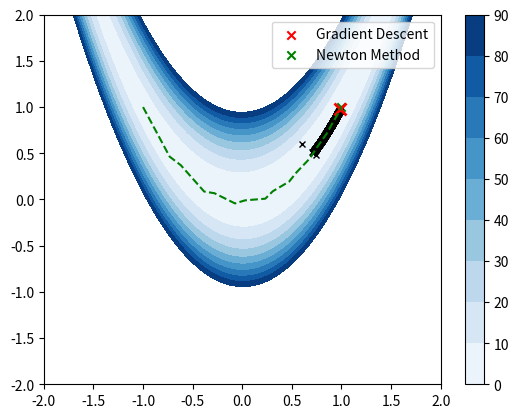

Generate this figure with matplotlib:
# What are the coditions on the eigen values of a hessian to be invertible ?

# In newton step, Hessian may not be invertible as it need not be PD.
# FULL Netwton step is delta = - H^-1 * g
# If you dont want full newton step, you multiply by a scalar alpha and use backtracking line search from alpha = 1 to 0 to find the best alpha
# delta = - alpha * H^-1 * g

# Want an iterative scheme to find the hessian inverse 

# Let B_k be the approximation to the inverse of the hessian at kth iteration

"""
Want a algorithm like 
loop over k :
g_k = grad(f(x_k))
B_k = ...
x_k+1 = x_k + @ * B_k * g_k

# One idea is the rank 1 update 
B_k+1 = B_k + gamma * U * U^T
Where U is a column vector and gamma is a scalar

How to find U and gamma ?

We know that H_k+1 = grad(f(x_k+1)) - grad(f(x_k)) / x_k+1 - x_k
Let S_k = x_k+1 - x_k
Let Y_k = grad(f(x_k+1)) - grad(f(x_k))

Then H_k+1 * S_k = Y_k

Thus S_k = B_k * Y_k

"""

############################################################################################################
# TASK 1 :-
# Define Rosenbrock function, its jacobian and hessian, visualize contours (a=1., b=100)
############################################################################################################

import numpy as np
import matplotlib.pyplot as plt

def rosenbrock(x, a=1., b=100.):
    return (1 - x[0])**2 + 100 * (x[1] - x[0]**2)**2

def rosenbrock_grad(x, a=1., b=100.):
    dx = 2 * (x[0]-1) + 400 * x[0] * (x[0]**2 - x[1])
    dy = 200 * (x[1] - x[0]**2)
    return np.array([dx, dy])

def rosenbrock_hessian(x, a=1., b=100.):
    dxx = 2 + 400 * (3 * x[0]**2 - x[1])
    dxy = -400 * x[0]
    dyx = -400 * x[0]
    dyy = 200
    return np.array([[dxx, dxy], [dyx, dyy]])

def plot_rosenbrock():
    x = np.linspace(-2, 2, 100)
    y = np.linspace(-2, 2, 100)
    X, Y = np.meshgrid(x, y)
    Z = rosenbrock((X, Y))
    plt.contourf(X, Y, Z, levels = np.arange(0, 100, 10), cmap='Blues')
    plt.colorbar()
    plt.savefig('rosenbrock.png')
    plt.show()


############################################################################################################
# TASK 2 :-
# Recall backtracking line search function for step length selection
############################################################################################################

def backtracking_line_search(f, grad_f, x, p, alpha=0.3, beta=0.8):
    t = 1.
    while f(x + t * p) > f(x) + alpha * t * np.dot(grad_f(x), p):
        t *= beta
    return t

############################################################################################################
# TASK 3 :-
# Apply gradient descent with backtracking step length selection

def gradient_descent(f, x_0, tol = 1e-6, max_iter = 3000):
    x = x_0
    path = [x]
    for i in range(max_iter):
        grad = rosenbrock_grad(x)
        if np.linalg.norm(grad) < tol:
            break
        p = -grad
        alpha = backtracking_line_search(rosenbrock, rosenbrock_grad, x, p)
        x = x + alpha * p
        path.append(x)
    return x, i, path

############################################################################################################
# TASK 4 :-
# Apply Newton's method with backtracking line search
############################################################################################################

def newton_method(f, grad_f, hessian_f, x_0, tol = 1e-6, max_iter = 1000):
    x = x_0
    path = [x]
    for i in range(max_iter):
        grad = grad_f(x)
        if np.linalg.norm(grad) < tol:
            break
        hessian = hessian_f(x)
        # Descent direction in newton method
        p = np.linalg.solve(hessian, -grad)
        alpha = backtracking_line_search(f, grad_f, x, p)
        x = x + alpha * p
        path.append(x)
    return x, i, path

############################################################################################################
# TASK 5 :-
# Plot the contour of the Rosenbrock function and the path taken by gradient descent and Newton's method
############################################################################################################

def plot_rosenbrock_with_path():
    x = np.linspace(-2, 2, 100)
    y = np.linspace(-2, 2, 100)
    X, Y = np.meshgrid(x, y)
    Z = rosenbrock((X, Y))
    plt.contourf(X, Y, Z, levels = np.arange(0, 100, 10), cmap='Blues')
    plt.colorbar()
    x_gd, no_iter_gd, gd_path = gradient_descent(rosenbrock, np.array([0.6, 0.6]))
    x_newton, no_iter_newton, newton_path = newton_method(rosenbrock, rosenbrock_grad, rosenbrock_hessian, np.array([-1, 1]))

    # Plot the solution in red and the path in black
    plt.scatter(x_gd[0], x_gd[1], color='red', marker='x')
    plt.scatter(x_newton[0], x_newton
                [1], color='green', marker='x') 
    
    gd_path = np.array(gd_path)
    newton_path = np.array(newton_path)
    # plt.plot(gd_path[:, 0], gd_path[:, 1], 'r--', label="Gradient Descent")  # Red dashed line
    # plt.plot(gd_path[:, 0], gd_path[:, 1], 'ko', markersize=4)  # Black circles at each point

    plt.plot(gd_path[:, 0], gd_path[:, 1], 'kx', markersize=5, label="Gradient Descent Steps")

# Mark the final solution with a red 'X'
    plt.plot(gd_path[-1, 0], gd_path[-1, 1], 'rx', markersize=8, markeredgewidth=2, label="Final Solution")

    #print(gd_path[:10])

    # Plot Newton's Method path (green dashed line)
    plt.plot(newton_path[:, 0], newton_path[:, 1], 'g--', label="Newton Method")
    plt.legend(['Gradient Descent', 'Newton Method'])
    plt.savefig('rosenbrock_path.png')
    plt.show()
    print(f"Gradient Descent RED Plot: {x_gd}, {no_iter_gd}")
    print(f"Newton Method GREEN Plot: {x_newton}, {no_iter_newton}")

############################################################################################################
plot_rosenbrock_with_path()
"""
Output :-
Gradient Descent RED Plot: [0.9876785  0.97549659], 2999
Newton Method GREEN Plot: [1. 1.], 19
"""
############################################################################################################

"""
BUT ISSUE IS THAT WHAT IF WE DONT HAVE HESSIAN INVERSE ?
OR CANT WRITE A CLOSED FORM EXP LIKE WE DID FOR ROSENBROCK ?

WE NEED APPROXIMATIONS TO HESSIAN INVERSE WHICH ARE FOUND ITERATIVELY

QUASI NEWTON METHODS WILL BE EXPLROED IN NEXT LECTURE
"""